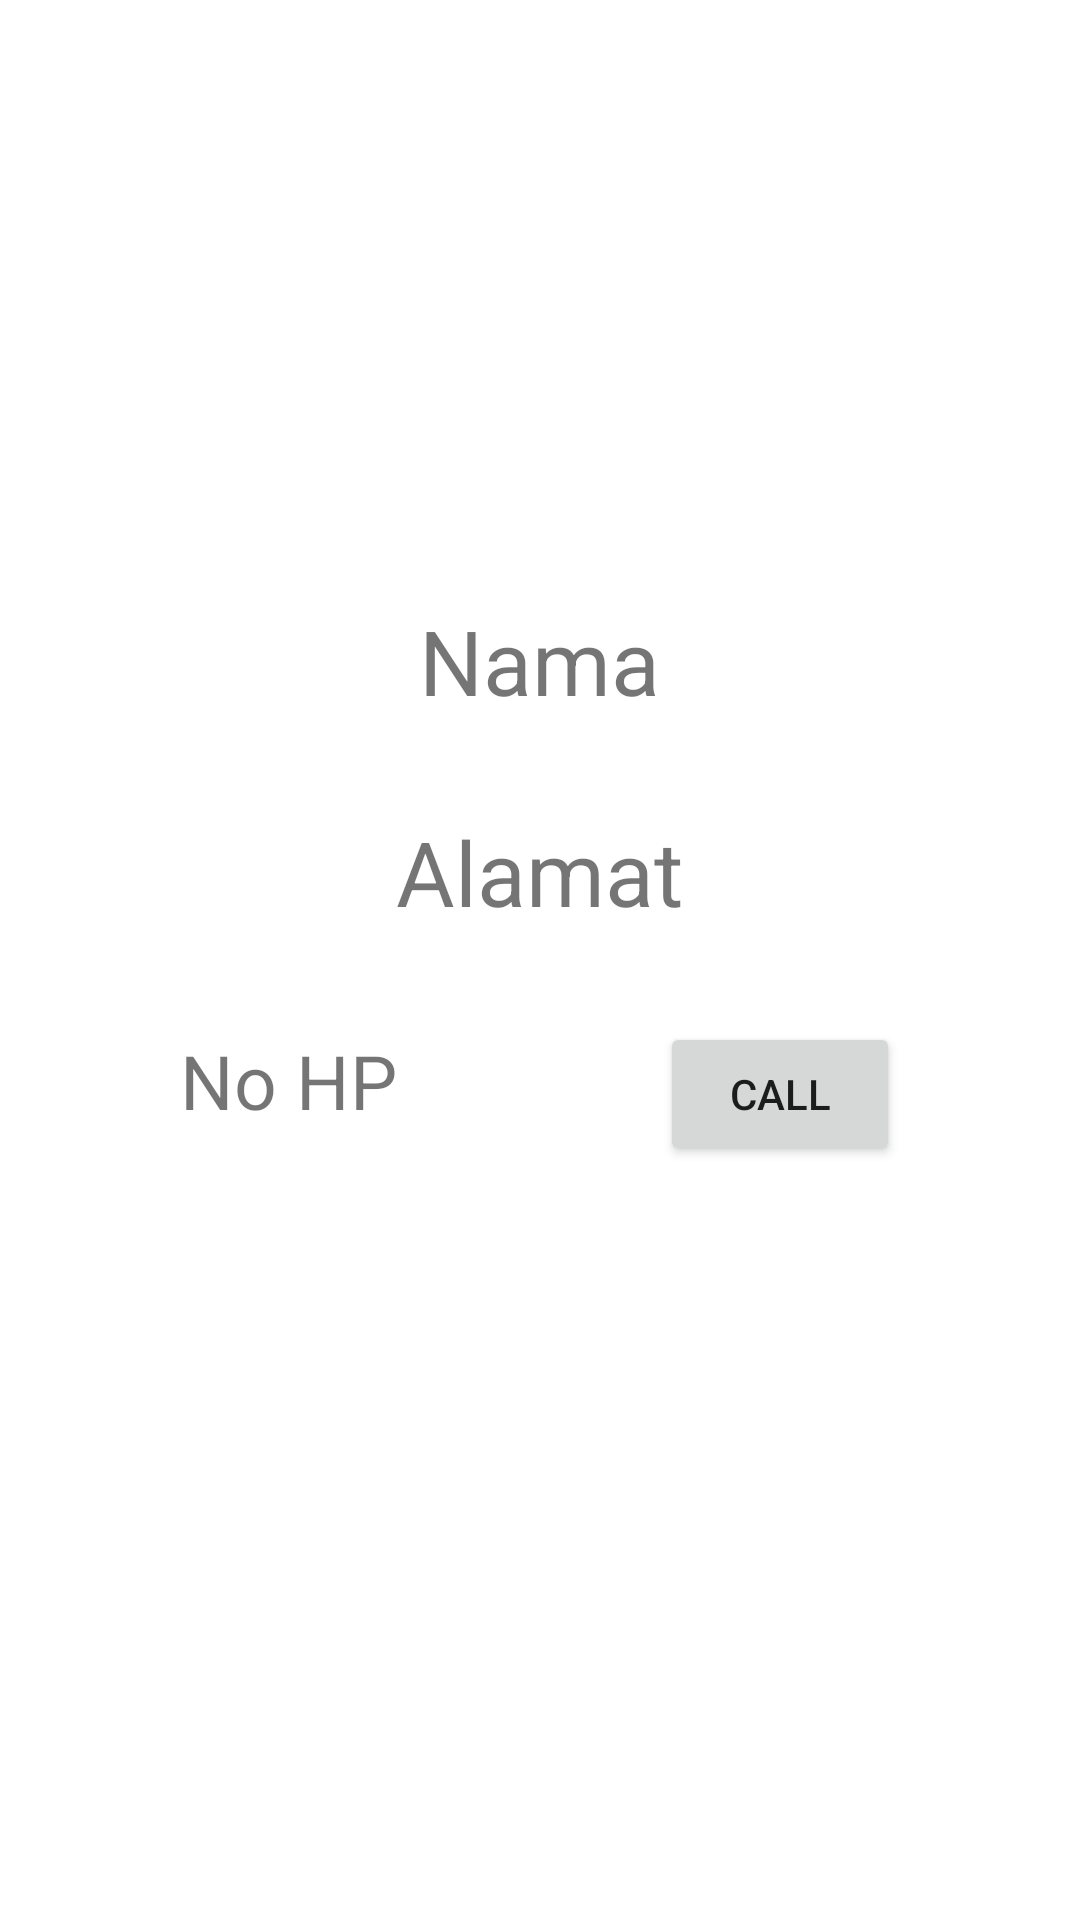

The Android layout XML behind this screen, and the referenced resources:
<!-- AndroidManifest.xml: application theme Theme.BelajarAndroid2 -->
<!-- res/layout/activity_b.xml -->
<?xml version="1.0" encoding="utf-8"?>
<LinearLayout xmlns:android="http://schemas.android.com/apk/res/android"
    xmlns:app="http://schemas.android.com/apk/res-auto"
    xmlns:tools="http://schemas.android.com/tools"
    android:layout_width="match_parent"
    android:layout_height="match_parent"
    android:orientation="vertical"
    tools:context=".B">

    <TextView
        android:id="@+id/textNama"
        android:layout_marginTop="200dp"
        android:layout_gravity="center"
        android:layout_width="wrap_content"
        android:layout_height="wrap_content"
        android:textSize="30dp"
        android:text="Nama" />

    <TextView
        android:id="@+id/textAlamat"
        android:layout_marginTop="30dp"
        android:layout_gravity="center"
        android:layout_width="wrap_content"
        android:layout_height="wrap_content"
        android:textSize="30dp"
        android:text="Alamat" />

    <LinearLayout
        android:layout_width="match_parent"
        android:layout_height="wrap_content"
        android:layout_marginTop="30dp"
        android:layout_marginHorizontal="20dp"
        android:paddingHorizontal="40dp"
        android:orientation="horizontal">

        <TextView
            android:id="@+id/textNohp"
            android:layout_weight="1"
            android:layout_width="match_parent"
            android:layout_height="wrap_content"
            android:textSize="25dp"
            android:text="No HP" />

        <Button
            android:id="@+id/button2"
            android:layout_weight="2"
            android:layout_width="match_parent"
            android:layout_height="wrap_content"
            android:onClick="dialUp"
            android:text="CALL"/>

    </LinearLayout>


</LinearLayout>
<!-- resources referenced by this layout -->
<resources>
  <style name="Theme.BelajarAndroid2" parent="Theme.MaterialComponents.DayNight.DarkActionBar">
          
          <item name="colorPrimary">@color/purple_500</item>
          <item name="colorPrimaryVariant">@color/purple_700</item>
          <item name="colorOnPrimary">@color/white</item>
          
          <item name="colorSecondary">@color/teal_200</item>
          <item name="colorSecondaryVariant">@color/teal_700</item>
          <item name="colorOnSecondary">@color/black</item>
          
          <item name="android:statusBarColor" tools:targetApi="l">?attr/colorPrimaryVariant</item>
          
      </style>
  <!-- not gathered from this repository: default colours our renderer supplied (Android Studio template values) -->
  <color name="purple_500">#FF6200EE</color>
  <color name="purple_700">#FF3700B3</color>
  <color name="teal_200">#FF03DAC5</color>
  <color name="teal_700">#FF018786</color>
  <color name="black">#FF000000</color>
  <color name="white">#FFFFFFFF</color>
</resources>
